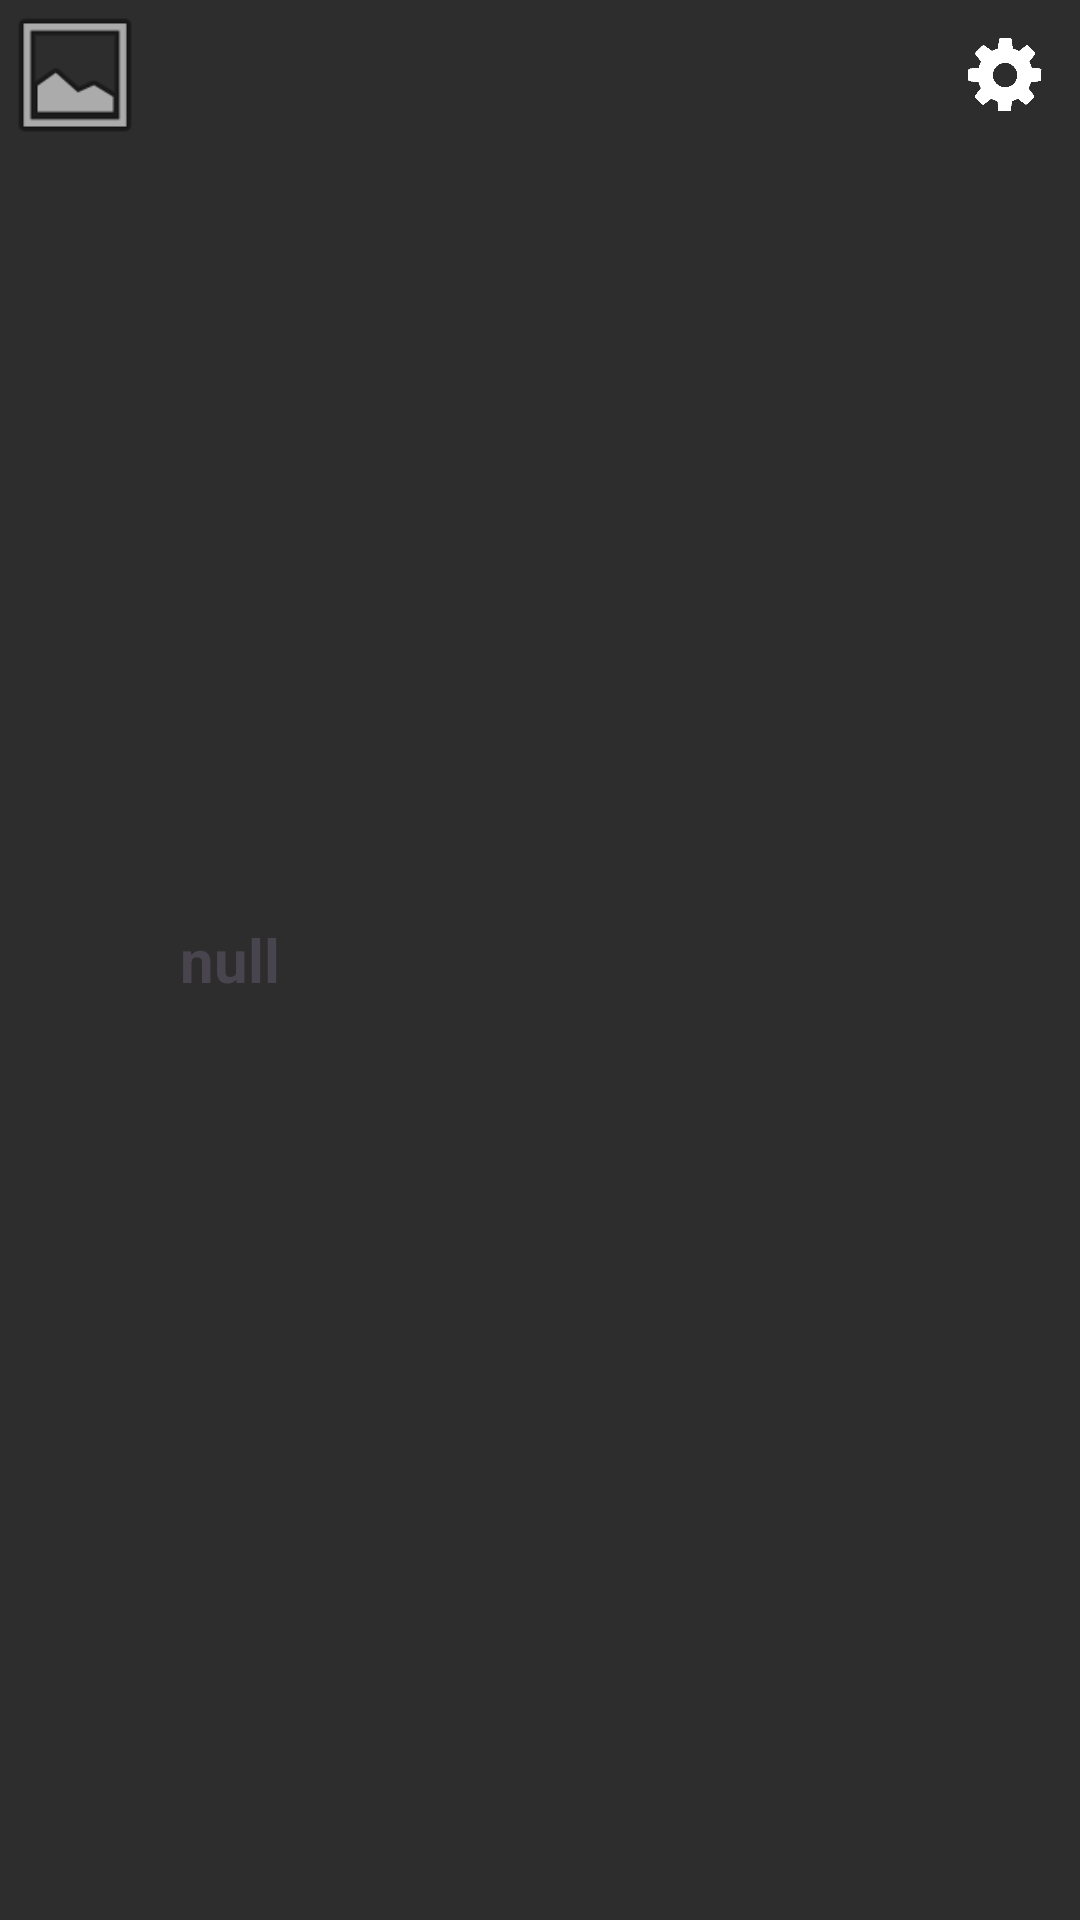

The Android layout XML behind this screen, and the referenced resources:
<!-- AndroidManifest.xml: application theme Theme.GBee -->
<!-- res/layout/skin_item.xml -->
<?xml version="1.0" encoding="utf-8"?>
<LinearLayout
    xmlns:android="http://schemas.android.com/apk/res/android"
    xmlns:app="http://schemas.android.com/apk/res-auto"
    android:layout_width="match_parent"
    android:orientation="horizontal"
    android:background="#2D2D2D"
    android:layout_height="wrap_content">
    <ImageView
        android:id="@+id/itemImage"
        android:layout_width="50dp"
        android:layout_height="50dp"
        android:contentDescription="@string/skinImageDescription"
        android:src="@android:drawable/ic_menu_gallery" />
    <TextView
        android:id="@+id/itemName"
        android:layout_weight="1"
        android:layout_width="0dp"
        android:layout_height="wrap_content"
        android:gravity="center_vertical"
        android:textSize="20sp"
        android:textStyle="bold"
        android:layout_margin="10dp"
        android:text="@string/nullValue"
        android:layout_gravity="center"/>
    <ImageButton
        android:id="@+id/editButton"
        android:layout_width="50dp"
        android:layout_height="50dp"
        android:padding="12dp"
        android:background="@null"
        android:src="@drawable/config_bttn"
        app:tint="@color/white"
        android:scaleType="fitCenter"
        android:contentDescription="@string/skinEditDescription"/>
</LinearLayout>
<!-- resources referenced by this layout -->
<resources>
  <!-- drawable config_bttn: png bitmap (drawable, 8530 bytes) -->
  <string name="nullValue">null</string>
  <string name="skinEditDescription">Edit the custom skin</string>
  <string name="skinImageDescription">Preview image of the custom skin</string>
  <style name="Theme.GBee" parent="Base.Theme.GBee" />
  <style name="Base.Theme.GBee" parent="Theme.Material3.DayNight.NoActionBar">
          
          
      </style>
  <!-- not gathered from this repository: default colours our renderer supplied (Android Studio template values) -->
  <color name="white">#FFFFFFFF</color>
</resources>
